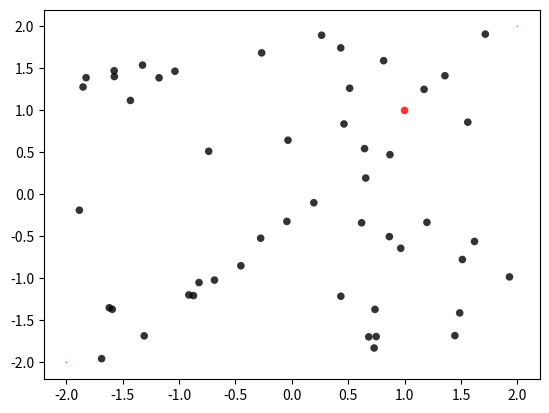
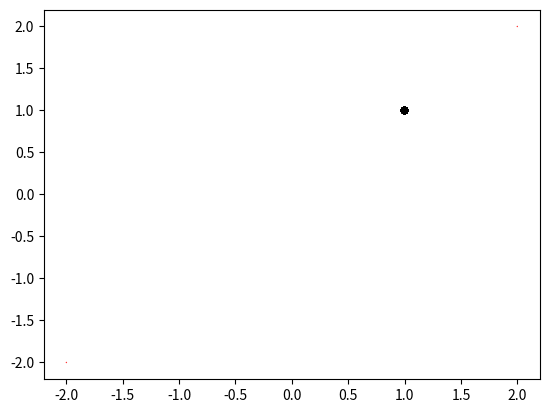

The matplotlib source for these figures, in order:
'''
Usando alguma biblioteca ou implementando diretamente em alguma linguagem de programação,
desenvolva uma solução para minimizar a função de Rosenbrock (em anexo). Faça testes pra
identificar um conjunto de parâmetros adequado. Plote o gráfico de evolução da solução.

Xmin / Ymin = -2
Xmax / Ymax = +2

minGlobal = +1 (x e y)

w = inicio 0.9 vai descendo ate 0.2
C1 É UM PESO PARA O MELHOR LOCAL
C2 É UM PESO PARA O MAIOR GLOBAL

R1 -> radomico de 0.0 a 1.0
R2 -> radomico de 0.0 a 1.0
'''
import random
import matplotlib.pyplot as plt


# ##################################################
def fitness(particula):  # Rosenbrock
    x = particula[0]
    y = particula[1]
    a = 1.0 - x
    b = y - x * x
    return (b * b * 100.0) + (a * a)


# ##################################################
def calculaNovaVelocidade(particula, v):  # Calculo da velocidade por particula
    r1 = random.random()  # faixa de 0.0 a 1.0
    r2 = random.random()  # faixa de 0.0 a 1.0
    part_1 = (w * particula.velocidade[v])
    part_2 = (c1 * r1 * (particula.melhor_local_posicao[v] - particula.posicao[v]))
    part_3 = (c2 * r2 * (melhor_global_posicao[v] - particula.posicao[v]))
    return part_1 + part_2 + part_3


# ##################################################
class Particula:
    def __init__(self, qtdVariaveis, min_value, max_value):
        self.posicao = [0.0 for c in range(qtdVariaveis)]  # Iniciando array das posicoes
        self.velocidade = [0.0 for c in range(qtdVariaveis)]  # Iniciando array das velocidades
        for c in range(qtdVariaveis):
            self.posicao[c] = ((valorMaximo - valorMinimo) * random.random() + valorMinimo)  # Atualizando as posições iniciais
            self.velocidade[c] = ((valorMaximo - valorMinimo) * random.random() + valorMinimo)  # Atualizando as velocidades iniciais
        self.fitness = fitness(self.posicao)  # Calculando do fitness de cada posição das partículas
        self.melhor_local_posicao = list(self.posicao)  # posição da particula
        self.melhor_local = self.fitness  # melhor fitness da particula


# ##################################################
def plot(enxame):
    fig = plt.figure()
    ax = fig.add_subplot(1, 1, 1)
    plt.title('Evolução PSO')
    ax.clear()
    ax.scatter(2, 2, alpha=0.8, c='red', edgecolors='none', s=1)
    ax.scatter(-2, -2, alpha=0.8, c='red', edgecolors='none', s=1)
    ax.scatter(1, 1, alpha=0.8, c='red', edgecolors='none', s=30)
    for p in enxame:
        x = p.posicao[0]
        y = p.posicao[1]
        ax.scatter(x, y, alpha=0.8, c='black', edgecolors='none', s=30)
    plt.show()


# ----------------------
# >>>>>>> INICIO <<<<<<<

qtdParticulasIniciais = 50  # Número de Partículas Iniciais

numeroDeDimensoes = 2  # Número de dimensões x e y
valorMinimo = -2  # Minimo valor para x e y
valorMaximo = +2  # Máximo valor para x e y

qtdIteracoes = 800  # Número de Iterações

w = 0.9  # Inércia  w (inicial) = 0,9 e diminui para w (final) = 0,2

c1 = 1.4  # peso para o melhor Local
c2 = 1.7  # peso para o melhor global

# Criando Enxame inicial
enxame = [Particula(numeroDeDimensoes, valorMinimo, valorMaximo) for c in range(qtdParticulasIniciais)]

melhor_global_posicao = [0.0 for c in range(numeroDeDimensoes)]
melhor_global = 99999999999999

# Analisando cada particula para atualizar o melor fitness Global, que é a minimização da função de Rosenbrick(fitness)
for particula in enxame:
    if particula.fitness < melhor_global:
        melhor_global = particula.fitness
        melhor_global_posicao = list(particula.posicao)

# plotando população incial
plot(enxame)

for ciclo in range(qtdIteracoes):

    # Inércia -> fator de desagregação / dispersão
    if w > 0.2 and ciclo % 50 == 0 and ciclo != 0:
        w = w - 0.1

    for particula in enxame:
        # Calculando a nova velocidade de cada partícula
        for v in range(numeroDeDimensoes):
            particula.velocidade[v] = calculaNovaVelocidade(particula, v)
            if particula.velocidade[v] < valorMinimo:
                particula.velocidade[v] = valorMinimo
            elif particula.velocidade[v] > valorMaximo:
                particula.velocidade[v] = valorMaximo

        # Verificando a nova posição usando a nova Velocidade, limitado pelos valores maximos e minimos definidos
        for i in range(numeroDeDimensoes):
            particula.posicao[i] = particula.posicao[i] + particula.velocidade[i]
            if particula.posicao[i] < valorMinimo:
                particula.posicao[i] = valorMinimo
            elif particula.posicao[i] > valorMaximo:
                particula.posicao[i] = valorMaximo

        # Avaliando o fitness da nova posição
        particula.fitness = fitness(particula.posicao)

        # Avaliando o melhor Local
        if particula.fitness < particula.melhor_local:
            particula.melhor_local = particula.fitness
            particula.melhor_local_posicao = list(particula.posicao)

        # Avaliando o melhor Global
        if particula.fitness < melhor_global:
            melhor_global = particula.fitness
            melhor_global_posicao = list(particula.posicao)

# Plotando população final e Printando Gbest
plot(enxame)
print(melhor_global_posicao)
print(melhor_global)
